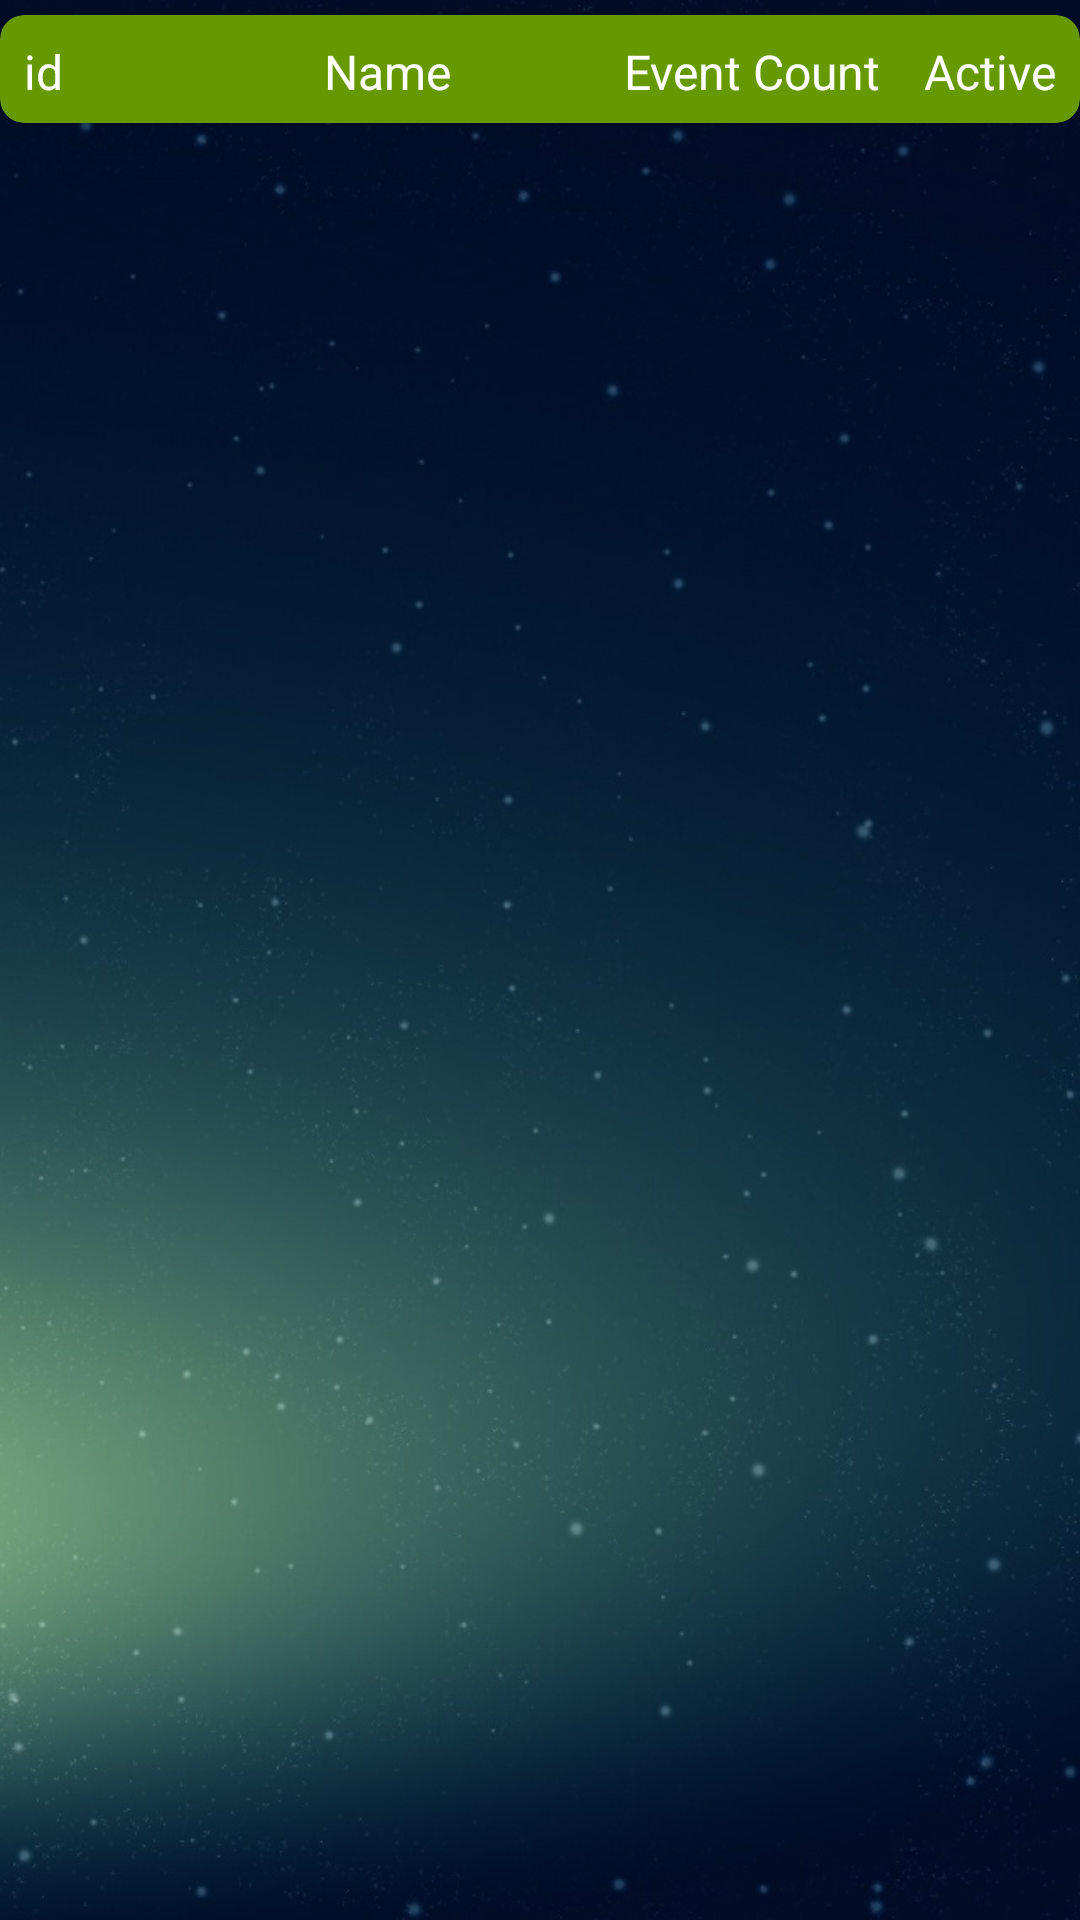

Produce the Android XML layout that renders to this screen, including the resource entries it uses.
<!-- AndroidManifest.xml: application theme Theme.EventManagerApp -->
<!-- res/layout/activity_list_category.xml -->
<?xml version="1.0" encoding="utf-8"?>
<androidx.constraintlayout.widget.ConstraintLayout xmlns:android="http://schemas.android.com/apk/res/android"
    xmlns:app="http://schemas.android.com/apk/res-auto"
    xmlns:tools="http://schemas.android.com/tools"
    android:layout_width="match_parent"
    android:layout_height="match_parent"
    android:background="@drawable/wallpaper2"
    tools:context=".views.activities.ShowCategoriesActivity">

    <androidx.cardview.widget.CardView
        android:id="@+id/cardViewList"
        android:layout_width="0dp"
        android:layout_height="36dp"
        android:layout_marginTop="5dp"
        app:cardBackgroundColor="@android:color/holo_green_dark"
        app:cardCornerRadius="8dp"
        app:contentPadding="8dp"
        app:layout_constraintEnd_toEndOf="parent"
        app:layout_constraintStart_toStartOf="parent"
        app:layout_constraintTop_toTopOf="parent">

        <androidx.constraintlayout.widget.ConstraintLayout
            android:layout_width="match_parent"
            android:layout_height="20dp">

            <TextView
                android:id="@+id/id_title"
                android:layout_width="wrap_content"
                android:layout_height="wrap_content"
                android:text="id"
                android:textColor="@color/white"
                android:textSize="16sp"
                app:layout_constraintStart_toStartOf="parent"
                app:layout_constraintTop_toTopOf="parent" />

            <TextView
                android:id="@+id/isvalue_title"
                android:layout_width="wrap_content"
                android:layout_height="wrap_content"
                android:layout_marginStart="300dp"
                android:text="Active?"
                android:textColor="@color/white"
                android:textSize="16sp"
                app:layout_constraintStart_toStartOf="parent"
                app:layout_constraintTop_toTopOf="parent" />

            <TextView
                android:id="@+id/name_title"
                android:layout_width="wrap_content"
                android:layout_height="wrap_content"
                android:layout_marginStart="100dp"
                android:text="Name"
                android:textColor="@color/white"
                android:textSize="16sp"
                app:layout_constraintStart_toStartOf="parent"
                app:layout_constraintTop_toTopOf="parent" />

            <TextView
                android:id="@+id/eventcount_title"
                android:layout_width="wrap_content"
                android:layout_height="wrap_content"
                android:layout_marginStart="200dp"
                android:text="Event Count"
                android:textColor="@color/white"
                android:textSize="16sp"
                app:layout_constraintStart_toStartOf="parent"
                app:layout_constraintTop_toTopOf="parent" />

        </androidx.constraintlayout.widget.ConstraintLayout>
    </androidx.cardview.widget.CardView>

    <FrameLayout
        android:id="@+id/fragmentCategory"
        android:layout_width="412dp"
        android:layout_height="680dp"
        android:layout_marginTop="5dp"
        app:layout_constraintEnd_toEndOf="parent"
        app:layout_constraintStart_toStartOf="parent"
        app:layout_constraintTop_toBottomOf="@+id/cardViewList">

    </FrameLayout>
</androidx.constraintlayout.widget.ConstraintLayout>
<!-- resources referenced by this layout -->
<resources>
  <!-- drawable wallpaper2: jpg bitmap (drawable, 77834 bytes) -->
  <style name="Theme.EventManagerApp" parent="Base.Theme.EventManagerApp" />
  <style name="Base.Theme.EventManagerApp" parent="Theme.Material3.DayNight.NoActionBar">
          
          
      </style>
  <!-- not gathered from this repository: default colours our renderer supplied (Android Studio template values) -->
  <color name="white">#FFFFFFFF</color>
</resources>
